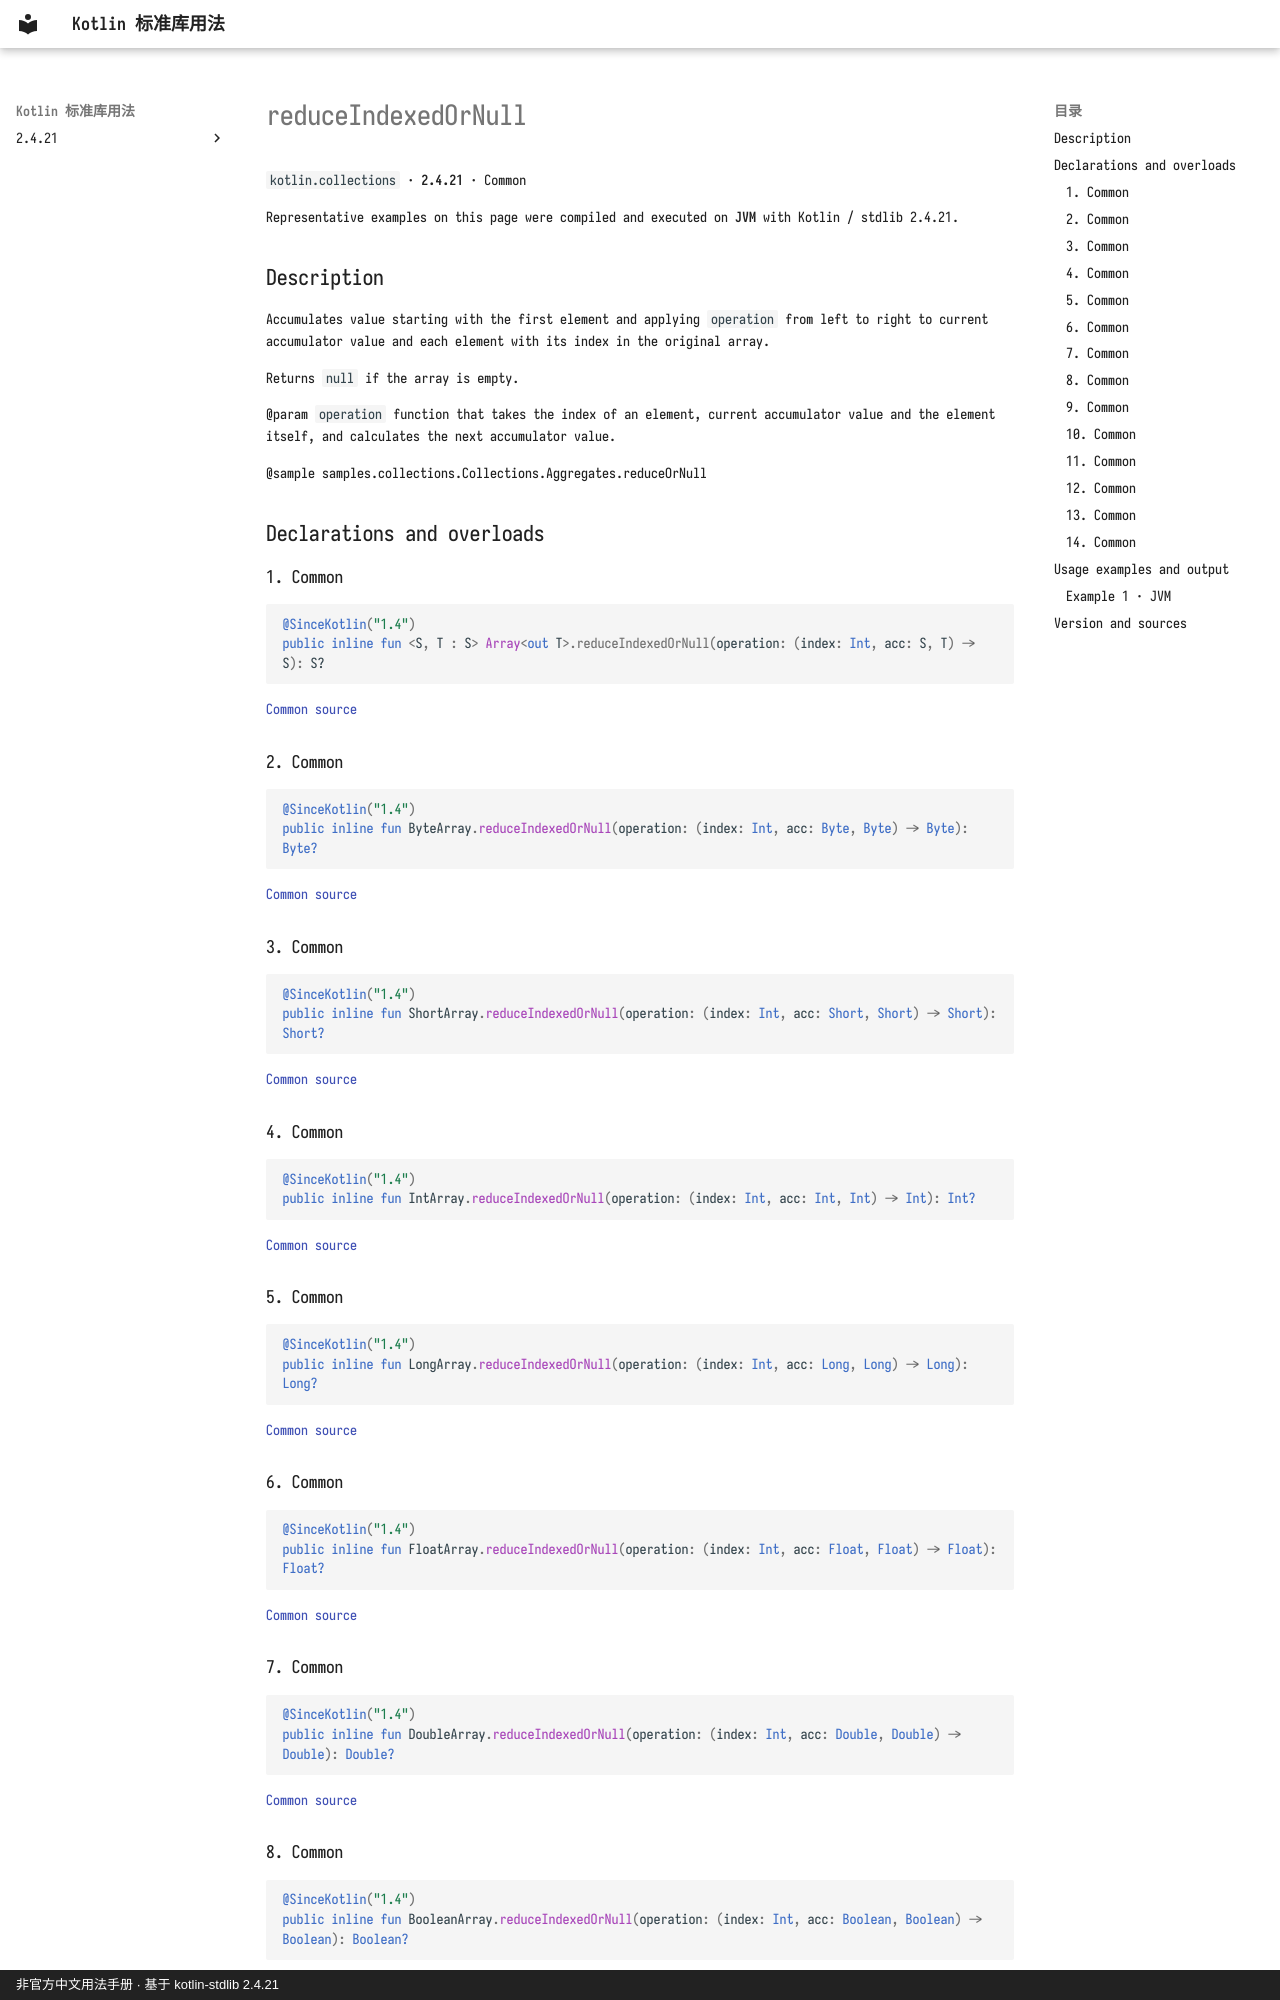

repository: oooooooko/kotlin-stdlib-docs · page: en/api/kotlin.collections/reduceindexedornull--7e645fe2/index.html · generator: mkdocs · copyright: 非官方中文用法手册 · 基于 kotlin-stdlib 2.4.21

# reduceIndexedOrNull

`kotlin.collections` · **2.4.21** · Common

Representative examples on this page were compiled and executed on **JVM** with Kotlin / stdlib 2.4.21.

## Description

Accumulates value starting with the first element and applying `operation` from left to right
to current accumulator value and each element with its index in the original array.

Returns `null` if the array is empty.

@param `operation` function that takes the index of an element, current accumulator value and the element itself,
and calculates the next accumulator value.

@sample samples.collections.Collections.Aggregates.reduceOrNull

## Declarations and overloads

### 1. Common

```kotlin
@SinceKotlin("1.4")
public inline fun <S, T : S> Array<out T>.reduceIndexedOrNull(operation: (index: Int, acc: S, T) -> S): S?
```

[Common source](https://github.com/JetBrains/kotlin/blob/v2.4.21/libraries/stdlib/common/src/generated/_Arrays.kt#L22993)

### 2. Common

```kotlin
@SinceKotlin("1.4")
public inline fun ByteArray.reduceIndexedOrNull(operation: (index: Int, acc: Byte, Byte) -> Byte): Byte?
```

[Common source](https://github.com/JetBrains/kotlin/blob/v2.4.21/libraries/stdlib/common/src/generated/_Arrays.kt#L23015)

### 3. Common

```kotlin
@SinceKotlin("1.4")
public inline fun ShortArray.reduceIndexedOrNull(operation: (index: Int, acc: Short, Short) -> Short): Short?
```

[Common source](https://github.com/JetBrains/kotlin/blob/v2.4.21/libraries/stdlib/common/src/generated/_Arrays.kt#L23037)

### 4. Common

```kotlin
@SinceKotlin("1.4")
public inline fun IntArray.reduceIndexedOrNull(operation: (index: Int, acc: Int, Int) -> Int): Int?
```

[Common source](https://github.com/JetBrains/kotlin/blob/v2.4.21/libraries/stdlib/common/src/generated/_Arrays.kt#L23059)

### 5. Common

```kotlin
@SinceKotlin("1.4")
public inline fun LongArray.reduceIndexedOrNull(operation: (index: Int, acc: Long, Long) -> Long): Long?
```

[Common source](https://github.com/JetBrains/kotlin/blob/v2.4.21/libraries/stdlib/common/src/generated/_Arrays.kt#L23081)

### 6. Common

```kotlin
@SinceKotlin("1.4")
public inline fun FloatArray.reduceIndexedOrNull(operation: (index: Int, acc: Float, Float) -> Float): Float?
```

[Common source](https://github.com/JetBrains/kotlin/blob/v2.4.21/libraries/stdlib/common/src/generated/_Arrays.kt#L23103)

### 7. Common

```kotlin
@SinceKotlin("1.4")
public inline fun DoubleArray.reduceIndexedOrNull(operation: (index: Int, acc: Double, Double) -> Double): Double?
```

[Common source](https://github.com/JetBrains/kotlin/blob/v2.4.21/libraries/stdlib/common/src/generated/_Arrays.kt#L23125)

### 8. Common

```kotlin
@SinceKotlin("1.4")
public inline fun BooleanArray.reduceIndexedOrNull(operation: (index: Int, acc: Boolean, Boolean) -> Boolean): Boolean?
```

[Common source](https://github.com/JetBrains/kotlin/blob/v2.4.21/libraries/stdlib/common/src/generated/_Arrays.kt#L23147)
